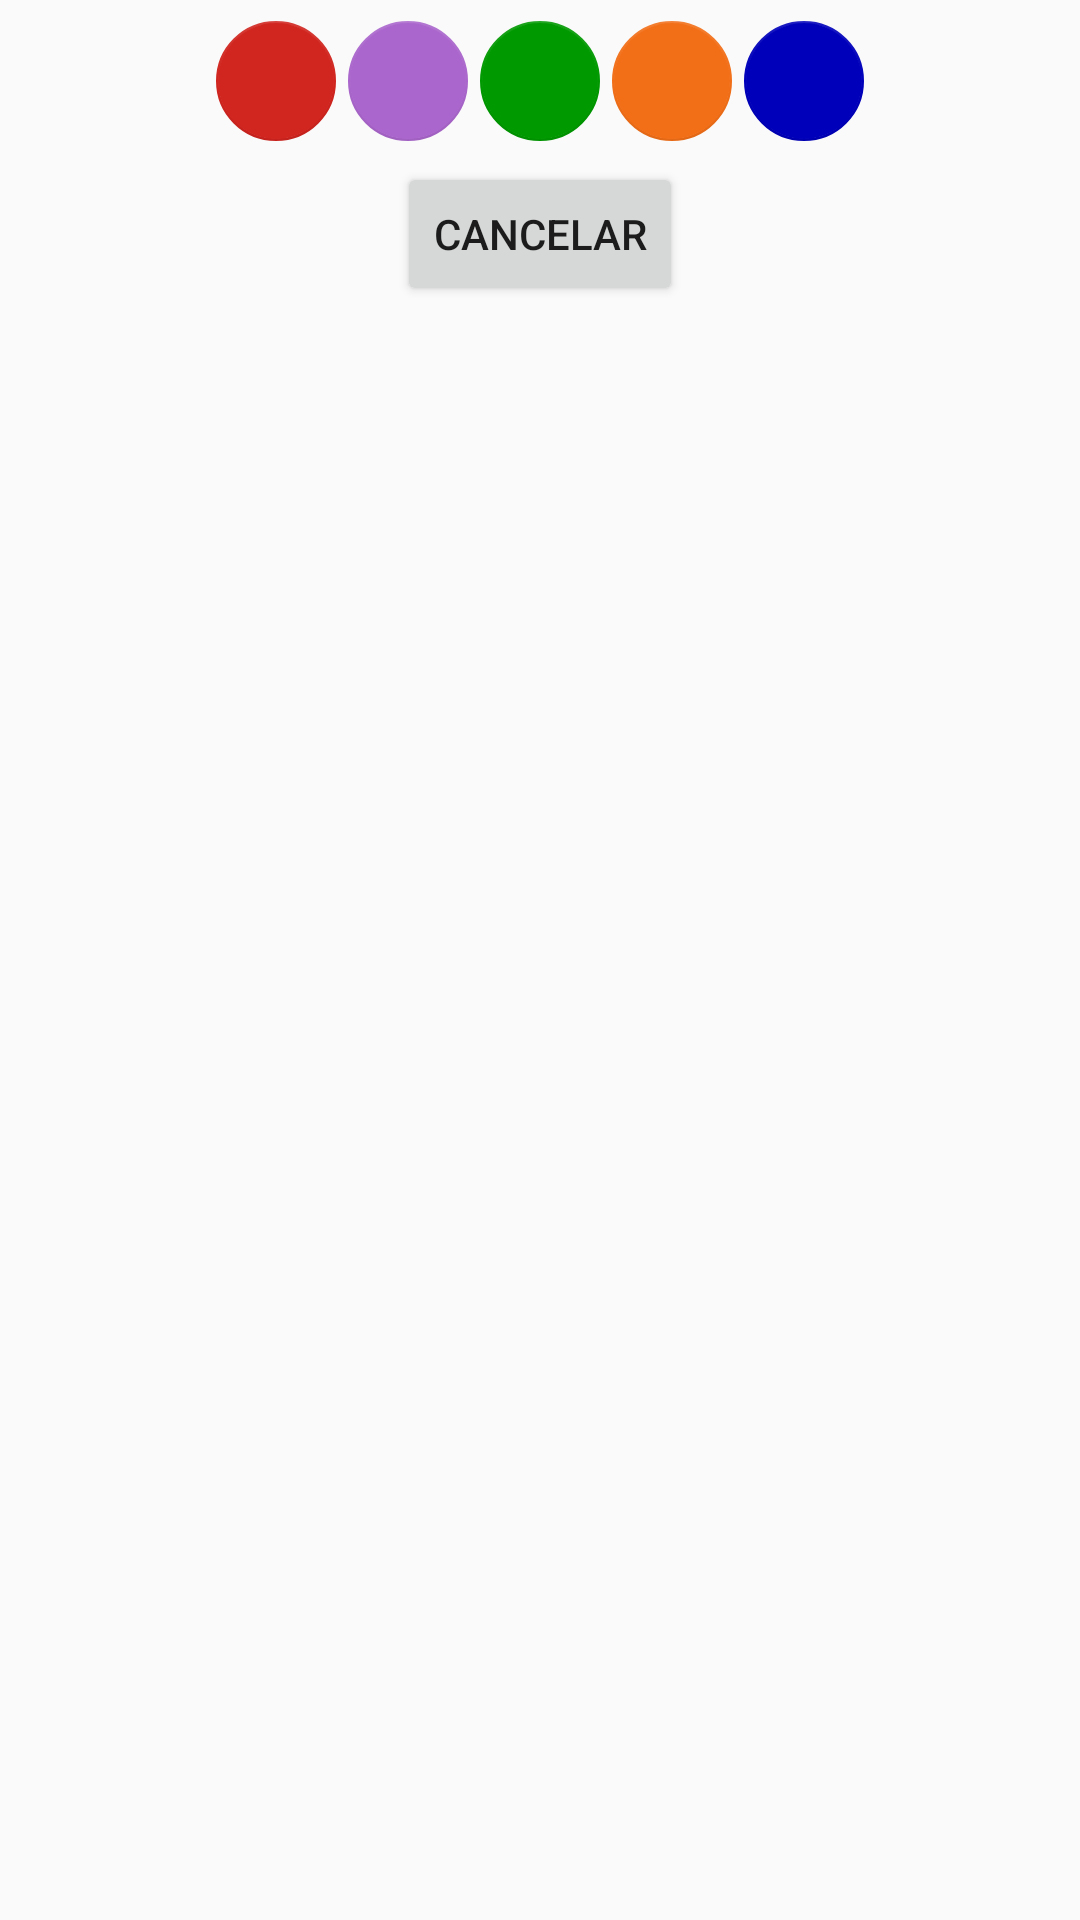

Here is an Android app screen rendered from its layout file. Give the layout XML and the strings, colors and styles it references.
<!-- AndroidManifest.xml: application theme GreenTheme -->
<!-- res/layout/popup_colors.xml -->
<?xml version="1.0" encoding="utf-8"?>
<RelativeLayout xmlns:android="http://schemas.android.com/apk/res/android"
    xmlns:app="http://schemas.android.com/apk/res-auto"
    android:id="@+id/pull"
    android:layout_width="match_parent"
    android:layout_height="wrap_content"
    app:theme="@style/AlertDialog.AppCompat.Light">

    <Button
        android:id="@+id/color_btn_cancel"
        android:layout_width="wrap_content"
        android:layout_height="wrap_content"
        android:layout_below="@+id/linearLayout"
        android:layout_centerHorizontal="true"
        android:layout_marginBottom="10dp"
        android:layout_weight="1"
        android:text="Cancelar" />

    <LinearLayout
        android:id="@+id/linearLayout"
        android:layout_width="wrap_content"
        android:layout_height="wrap_content"
        android:layout_alignParentTop="true"
        android:layout_centerHorizontal="true"
        android:layout_marginHorizontal="5dp"
        android:layout_marginVertical="5dp"
        android:orientation="horizontal">

        <android.support.design.widget.FloatingActionButton
            android:id="@+id/color_btn_red"
            android:layout_width="wrap_content"
            android:layout_height="wrap_content"
            android:layout_margin="2dp"
            android:layout_weight="1"
            android:clickable="true"
            app:backgroundTint="@color/red"
            app:elevation="0dp"
            app:fabSize="mini" />

        <android.support.design.widget.FloatingActionButton
            android:id="@+id/color_btn_pink"
            android:layout_width="wrap_content"
            android:layout_height="wrap_content"
            android:layout_alignParentTop="true"
            android:layout_margin="2dp"
            android:layout_toRightOf="@+id/color_btn_red"
            android:layout_weight="1"
            android:clickable="true"
            app:backgroundTint="@color/purple"
            app:elevation="0dp"
            app:fabSize="mini" />

        <android.support.design.widget.FloatingActionButton
            android:id="@+id/color_btn_green"
            android:layout_width="wrap_content"
            android:layout_height="wrap_content"
            android:layout_alignParentTop="true"
            android:layout_centerHorizontal="true"
            android:layout_margin="2dp"
            android:layout_weight="1"
            android:clickable="true"
            app:backgroundTint="@color/green"
            app:elevation="0dp"
            app:fabSize="mini" />

        <android.support.design.widget.FloatingActionButton
            android:id="@+id/color_btn_cian"
            android:layout_width="wrap_content"
            android:layout_height="wrap_content"
            android:layout_alignParentTop="true"
            android:layout_margin="2dp"
            android:layout_toEndOf="@+id/color_btn_green"
            android:layout_weight="1"
            android:clickable="true"
            app:backgroundTint="@color/orange"
            app:elevation="0dp"
            app:fabSize="mini" />

        <android.support.design.widget.FloatingActionButton
            android:id="@+id/color_btn_blue"
            android:layout_width="wrap_content"
            android:layout_height="wrap_content"
            android:layout_alignParentEnd="true"
            android:layout_alignParentTop="true"
            android:layout_margin="2dp"
            android:layout_weight="1"
            android:clickable="true"
            app:backgroundTint="@color/blue"
            app:elevation="0dp"
            app:fabSize="mini" />
    </LinearLayout>

</RelativeLayout>
<!-- resources referenced by this layout -->
<resources>
  <color name="blue">#0000BB</color>
  <color name="green">#009900</color>
  <color name="orange">#f26f18</color>
  <color name="purple">@android:color/holo_purple</color>
  <color name="red">#d1251f</color>
  <style name="GreenTheme" parent="Theme.AppCompat.Light">
          <item name="colorPrimary">@color/green</item>
          <item name="colorPrimaryDark">@color/green</item>
          <item name="colorAccent">@color/darkGreen</item>
          <item name="homeAsUpIndicator">@mipmap/back_arrow</item>
          <item name="roundedDrawable">@drawable/rounded_green_shape</item>
      </style>
  <color name="darkGreen">#007700</color>
  <!-- drawable rounded_green_shape (drawable) -->
  <?xml version="1.0" encoding="utf-8"?>
  <shape xmlns:android="http://schemas.android.com/apk/res/android"
      android:shape="rectangle">
  
      <solid android:color="@color/darkGreen"></solid>
  
      <padding
          android:bottom="5dp"
          android:left="2dp"
          android:right="2dp"
          android:top="5dp"></padding>
  
      <corners android:radius="11dp"></corners>
  
  </shape>
</resources>
